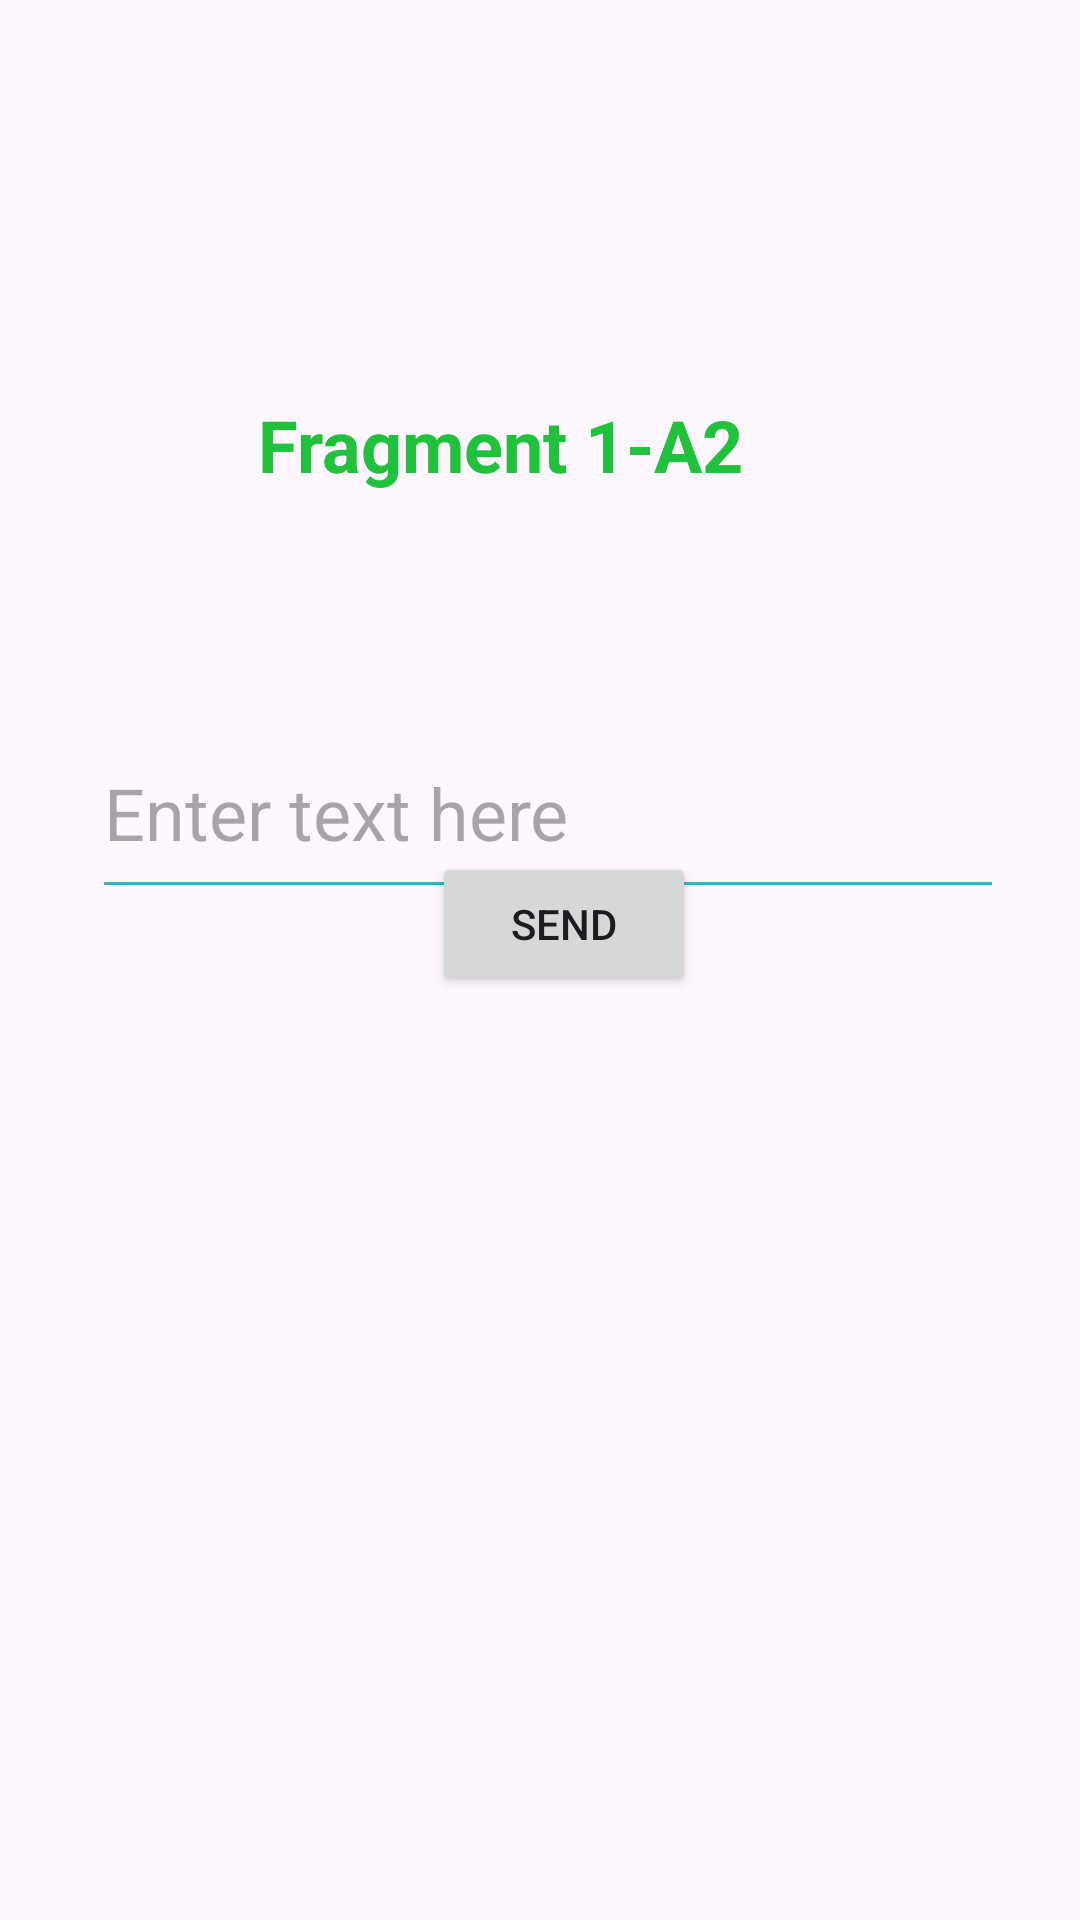

The Android layout XML behind this screen, and the referenced resources:
<!-- AndroidManifest.xml: application theme Theme.FragmentsDataPass1 -->
<!-- res/layout/fragment_activity2_f1.xml -->
<?xml version="1.0" encoding="utf-8"?>
<FrameLayout xmlns:android="http://schemas.android.com/apk/res/android"
    xmlns:app="http://schemas.android.com/apk/res-auto"
    xmlns:tools="http://schemas.android.com/tools"
    android:layout_width="match_parent"
    android:layout_height="match_parent"
    tools:context=".fragments2.Activity2F1Fragment">

    
    <androidx.constraintlayout.widget.ConstraintLayout
        android:layout_width="match_parent"
        android:layout_height="match_parent">

        <TextView
            android:id="@+id/textView3"
            android:layout_width="wrap_content"
            android:layout_height="wrap_content"
            android:layout_marginTop="132dp"
            android:text="Fragment 1-A2"
            android:textColor="#20C13B"
            android:textSize="24sp"
            android:textStyle="bold"
            app:layout_constraintEnd_toEndOf="parent"
            app:layout_constraintHorizontal_bias="0.434"
            app:layout_constraintStart_toStartOf="parent"
            app:layout_constraintTop_toTopOf="parent" />

        <EditText
            android:id="@+id/editText"
            android:layout_width="304dp"
            android:layout_height="67dp"
            android:layout_marginStart="16dp"
            android:layout_marginTop="236dp"
            android:layout_marginEnd="16dp"
            android:layout_marginBottom="16dp"
            android:backgroundTint="#42AECD"
            android:hint="Enter text here"
            android:textColor="#F10707"
            android:textSize="24sp"
            app:layout_constraintBottom_toTopOf="@+id/button2"
            app:layout_constraintEnd_toEndOf="parent"
            app:layout_constraintHorizontal_bias="0.613"
            app:layout_constraintStart_toStartOf="parent"
            app:layout_constraintTop_toTopOf="parent" />

        <Button
            android:id="@+id/buttonSend"
            android:layout_width="wrap_content"
            android:layout_height="wrap_content"
            android:layout_marginStart="144dp"
            android:layout_marginBottom="308dp"
            android:text="Send"
            app:layout_constraintBottom_toBottomOf="parent"
            app:layout_constraintStart_toStartOf="parent"
            app:layout_constraintTop_toBottomOf="@+id/editText2" />
    </androidx.constraintlayout.widget.ConstraintLayout>

</FrameLayout>
<!-- resources referenced by this layout -->
<resources>
  <style name="Theme.FragmentsDataPass1" parent="Base.Theme.FragmentsDataPass1" />
  <style name="Base.Theme.FragmentsDataPass1" parent="Theme.Material3.DayNight.NoActionBar">
          
          
      </style>
</resources>
